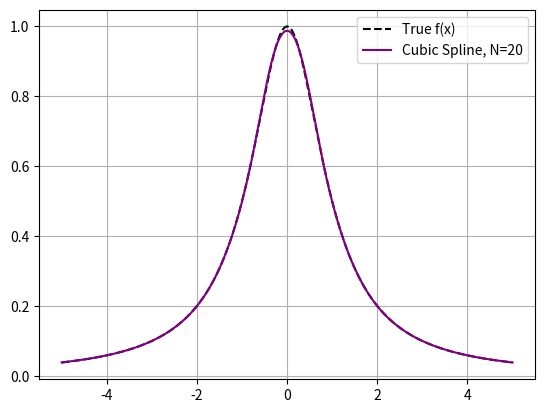
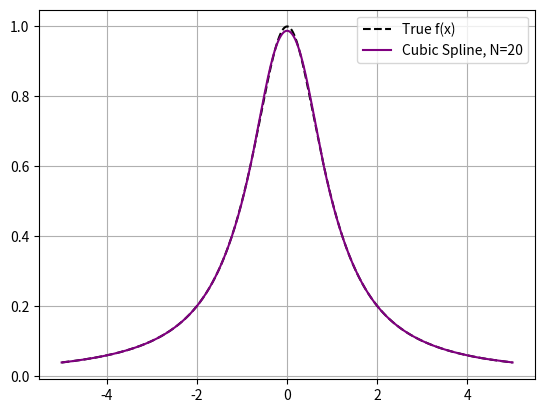

The script that saved these images, in order:
import numpy as np
import matplotlib.pyplot as plt

###########################################################
#Natural BC

def f(x):
    return 1/(1+(x)**2)

def Mk(x_eval,y_eval):

    n=len(x_eval)-1 #length of how many points we have
    B=np.zeros((n+1,n+1)) #our matrix 
    rhs=np.zeros(n+1) #rhs of the equation

    h=np.diff(x_eval) #creates an array of te differences 

    #boundary conditions
   

    for k in range(1,n):

        B[k][k-1]=h[k-1]/6
        B[k][k]=(h[k-1]+h[k])/3
        B[k][k+1]=h[k]/6


        rhs[k]=((y_eval[k+1]-y_eval[k])/h[k])-((y_eval[k]-y_eval[k-1])/h[k-1])

    B[0,0]=1
    B[n,n]=1
    rhs[0]=0
    rhs[n]=0
    Mk=np.linalg.solve(B,rhs)

    return Mk
            

def Sk(x,x_eval,y_eval):
    mk=Mk(x_eval,y_eval)
    h=np.diff(x_eval)
    s=0

    j=np.searchsorted(x_eval,x)-1 #sorts what our index is based on x value that is passed through in the loop (xi)
    j=np.clip(j,0,len(h)-1) #clipping it s.t we arent out of bounds

    
    c1=mk[j]/(6*h[j])
    c2=mk[j+1]/(6*h[j])
    c3=(y_eval[j]/h[j])-(mk[j]*h[j]/6)
    c4=(y_eval[j+1]/h[j])-(mk[j+1]*h[j]/6)

    s=c1*(x_eval[j+1]-x)**3+c2*(x-x_eval[j])**3+c3*(x_eval[j+1]-x)+c4*(x-x_eval[j])
    return s

r=20
x_eval=np.linspace(-5,5,r) 
y_eval=f(x_eval)
X=np.linspace(-5,5,1000)
Y=np.array([Sk(xi,x_eval,y_eval) for xi in X]) 

plt.plot(X,f(X),"k--",label="True f(x)")
plt.plot(X,Y,color='purple',label=f'Cubic Spline, N={r}')
plt.legend(loc='upper right')
plt.grid()
plt.show()

#########################################################################################
#clampled bc

import numpy as np
import matplotlib.pyplot as plt

def f(x):
    return 1/(1+(x)**2)

def f_prime(x):
    return -2*x/((1+(x**2))**2)


def Mk(x_eval,y_eval):

    n=len(x_eval)-1 #length of how many points we have
    B=np.zeros((n+1,n+1)) #our matrix 
    rhs=np.zeros(n+1) #rhs of the equation

    h=np.diff(x_eval) #creates an array of te differences 

    #boundary conditions
   

    for k in range(1,n):

        B[k][k-1]=h[k-1]/6
        B[k][k]=(h[k-1]+h[k])/3
        B[k][k+1]=h[k]/6


        rhs[k]=((y_eval[k+1]-y_eval[k])/h[k])-((y_eval[k]-y_eval[k-1])/h[k-1])

    B[0,0]=2
    B[0,1]=1
    B[n,n]=2
    B[n,n-1]=1
    rhs[0]=6*((y_eval[1]-y_eval[0])/(h[0]**2))-(6*f_prime(x_eval[0])/h[0])
    rhs[n]=6*((y_eval[n]-y_eval[n-1])/(h[n-1]**2))-(6*f_prime(x_eval[n])/h[n-1])
    Mk=np.linalg.solve(B,rhs)

    return Mk
            

def Sk(x,x_eval,y_eval):
    mk=Mk(x_eval,y_eval)
    h=np.diff(x_eval)
    s=0

    j=np.searchsorted(x_eval,x)-1 #sorts what our index is based on x value that is passed through in the loop (xi)
    j=np.clip(j,0,len(h)-1) #clipping it s.t we arent out of bounds

    
    c1=mk[j]/(6*h[j])
    c2=mk[j+1]/(6*h[j])
    c3=(y_eval[j]/h[j])-(mk[j]*h[j]/6)
    c4=(y_eval[j+1]/h[j])-(mk[j+1]*h[j]/6)

    s=c1*(x_eval[j+1]-x)**3+c2*(x-x_eval[j])**3+c3*(x_eval[j+1]-x)+c4*(x-x_eval[j])
    return s

r=20
x_eval=np.linspace(-5,5,r) 
y_eval=f(x_eval)
X=np.linspace(-5,5,1000)
Y=np.array([Sk(xi,x_eval,y_eval) for xi in X]) 

plt.plot(X,f(X),"k--",label="True f(x)")
plt.plot(X,Y,color='purple',label=f'Cubic Spline, N={r}')
plt.legend(loc='upper right')
plt.grid()
plt.show()
